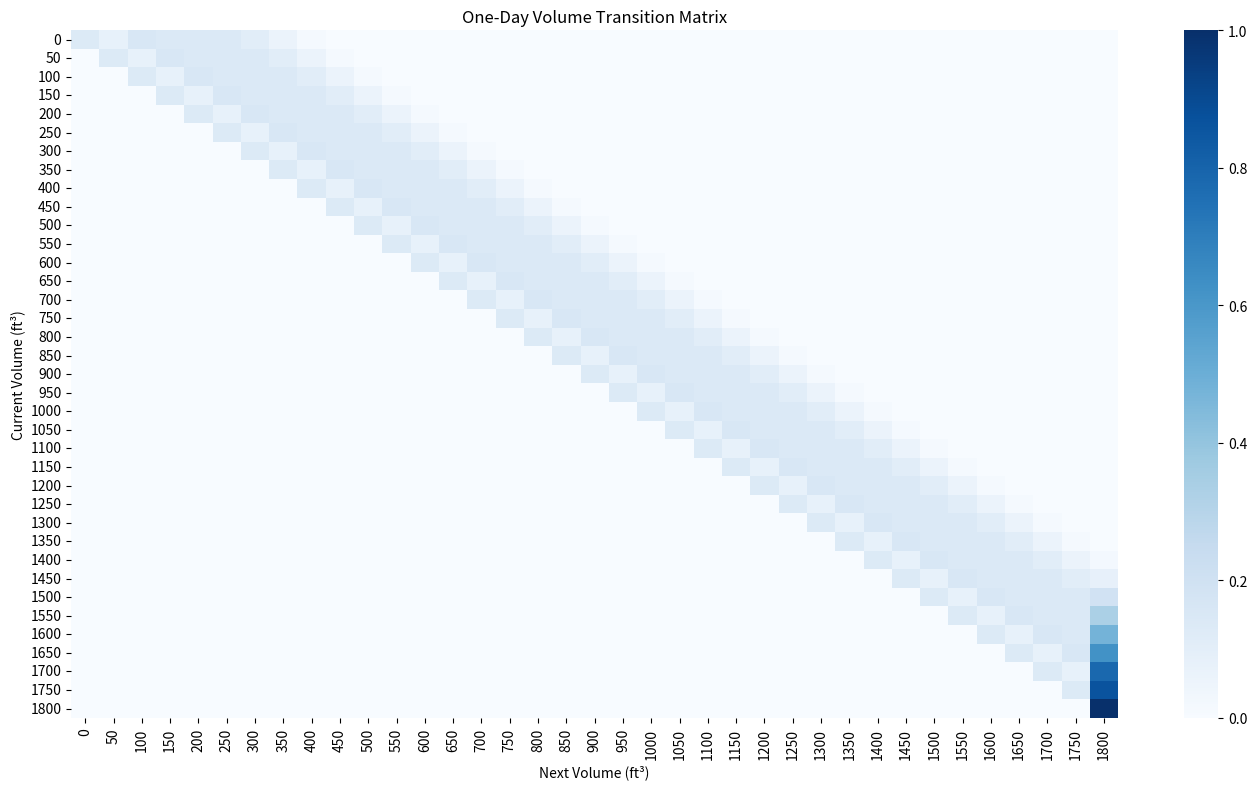

Reproduce this figure in Python.
import itertools
from collections import defaultdict
import numpy as np
import pandas as pd
import seaborn as sns
import matplotlib.pyplot as plt
import math

# --- Parameters ---
component_volumes = {"A": 50, "B": 100, "C": 150}
component_probs = {"A": 0.3, "B": 0.5, "C": 0.2}
lambda_orders = 2
max_daily_production = 3
volume_step = 50
max_volume = 1800  

# --- Step 1: Daily Production Volume Distribution ---
volume_dist = defaultdict(float)
component_list = list(component_volumes.keys())

# Poisson probabilities for 0 to 5 orders (rest lumped into 6+)
poisson_probs = [((lambda_orders ** k) * np.exp(-lambda_orders)) / math.factorial(k) for k in range(6)]
poisson_probs.append(1 - sum(poisson_probs))  # 6+ bucket

for n_orders, p in enumerate(poisson_probs):
    actual_orders = min(n_orders, max_daily_production)
    combos = list(itertools.product(component_list, repeat=actual_orders))
    for combo in combos:
        vol = sum(component_volumes[c] for c in combo)
        prob = p
        for c in component_list:
            if actual_orders > 0:
                prob *= (component_probs[c] ** combo.count(c))
        volume_dist[vol] += prob

# --- Step 2: Markov Chain States (Volume only) ---
states = [v for v in range(0, max_volume + 1, volume_step)]
state_index = {v: i for i, v in enumerate(states)}
n_states = len(states)

# --- Step 3: One-Day Transition Matrix ---
transition_matrix = np.zeros((n_states, n_states))

for v in states:
    i = state_index[v]
    for added_v, prob in volume_dist.items():
        next_v = min(v + added_v, max_volume)
        j = state_index[next_v]
        transition_matrix[i, j] += prob

# --- Step 4: Save to CSV ---
df = pd.DataFrame(transition_matrix, index=states, columns=states)
df.to_csv("one_day_transition_matrix.csv")
print("Transition matrix saved as 'one_day_transition_matrix.csv'.")

# --- Step 5: Visualize Transition Probabilities ---
plt.figure(figsize=(14, 8))
sns.heatmap(df, cmap="Blues", cbar=True)
plt.title("One-Day Volume Transition Matrix")
plt.xlabel("Next Volume (ft³)")
plt.ylabel("Current Volume (ft³)")
plt.tight_layout()
plt.show()

# --- Step 6: Cost Parameters and Calculation ---
k = 120        # Variable cost per m³
c = 0.1 * k    # Holding cost per m³/day (≥10% of k)
K1 = 950       # 900 ft³ truck
K2 = 1500      # 1800 ft³ truck

# Expected shipment volume over 4-day cycle
expected_daily_volume = sum(vol * prob for vol, prob in volume_dist.items())
expected_shipment_volume = expected_daily_volume * 4
shipment_volume_m3 = expected_shipment_volume / 35.315  # Convert ft³ to m³

# 3PL Cost
fixed_cost = 800
variable_cost = k * shipment_volume_m3
holding_cost = c * (shipment_volume_m3 * (1 + 2 + 3) / 4)  # Average days held: 1.5
total_3pl_cost = fixed_cost + variable_cost + holding_cost
average_3pl_per_day = total_3pl_cost / 4

# Truck Rental Cost
if expected_shipment_volume <= 900:
    truck_cost = K1
elif expected_shipment_volume <= 1800:
    truck_cost = K2
else:
    truck_cost = float("inf")
average_truck_per_day = truck_cost / 4

# Output Costs
print(f"Average 3PL Cost/Day: ${average_3pl_per_day:.2f}")
print(f"Average Truck Rental Cost/Day: ${average_truck_per_day:.2f}")